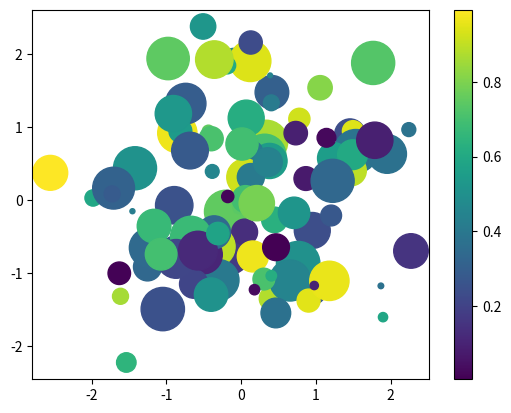

The script that saved this image:
import pandas as pd
import numpy as np
import matplotlib.pyplot as plt

#Bieu phaan tans

# x = np.linspace(0,10,100)
# plt.scatter(x, np.exp(x))
# plt.show()

#dung OO API
rng=np.random.RandomState(0)

x=rng.randn(100)
y=rng.randn(100)
size = 1000*rng.rand(100)
color = rng.rand(100)
fig, ax = plt.subplots()
color = rng.rand(100)
ab = ax.scatter(x, y, s=size, c=color, cmap="viridis")
fig.colorbar(ab);
plt.show()